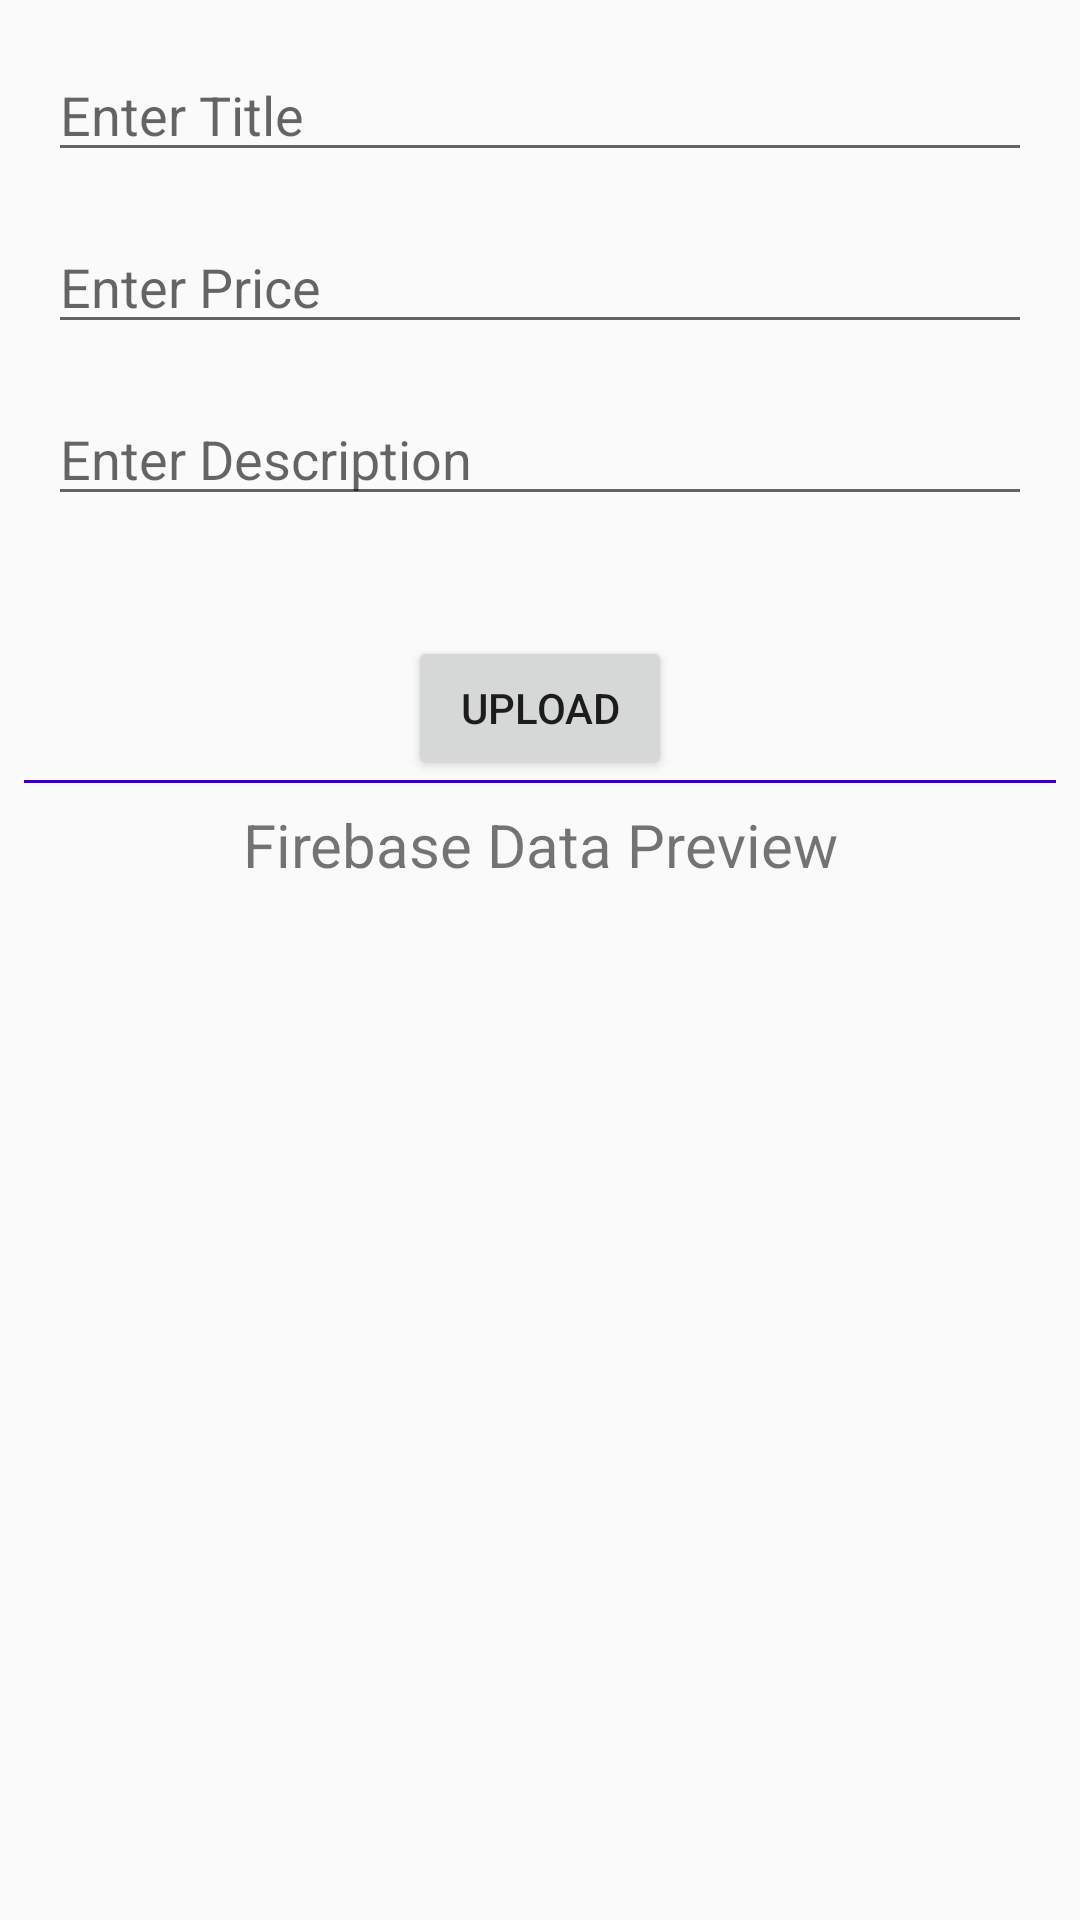

Produce the Android XML layout that renders to this screen, including the resource entries it uses.
<!-- AndroidManifest.xml: application theme myTheme -->
<!-- res/layout/activity_insert.xml -->
<?xml version="1.0" encoding="utf-8"?>
<android.support.constraint.ConstraintLayout xmlns:android="http://schemas.android.com/apk/res/android"
    xmlns:app="http://schemas.android.com/apk/res-auto"
    xmlns:tools="http://schemas.android.com/tools"
    android:layout_width="match_parent"
    android:layout_height="match_parent"
    tools:context=".InsertActivity">
    <EditText
        android:id="@+id/txtTitle"
        android:layout_width="match_parent"
        android:layout_height="wrap_content"
        android:layout_marginEnd="@dimen/txt_dimension_margin_large"
        android:layout_marginLeft="@dimen/txt_dimension_margin_large"
        android:layout_marginRight="@dimen/txt_dimension_margin_large"
        android:layout_marginStart="@dimen/txt_dimension_margin_large"
        android:layout_marginTop="@dimen/txt_dimension_margin_large"
        android:ems="10"
        android:hint="Enter Title"

        app:layout_constraintEnd_toEndOf="parent"
        app:layout_constraintStart_toStartOf="parent"
        app:layout_constraintTop_toTopOf="parent" />

    <EditText
        android:id="@+id/txtPrice"
        android:layout_width="match_parent"
        android:layout_height="wrap_content"
        android:layout_marginEnd="@dimen/txt_dimension_margin_large"
        android:layout_marginLeft="@dimen/txt_dimension_margin_large"
        android:layout_marginRight="@dimen/txt_dimension_margin_large"
        android:layout_marginStart="@dimen/txt_dimension_margin_large"
        android:layout_marginTop="@dimen/txt_dimension_margin_large"

        android:ems="10"
        android:hint="Enter Price "
        android:inputType="textPersonName|number"
        app:layout_constraintEnd_toEndOf="parent"
        app:layout_constraintStart_toStartOf="parent"
        app:layout_constraintTop_toBottomOf="@+id/txtTitle" />

    <EditText
        android:id="@+id/txtDescription"
        android:layout_width="match_parent"
        android:layout_height="wrap_content"
        android:layout_marginEnd="@dimen/txt_dimension_margin_large"
        android:layout_marginLeft="@dimen/txt_dimension_margin_large"
        android:layout_marginRight="@dimen/txt_dimension_margin_large"
        android:layout_marginStart="@dimen/txt_dimension_margin_large"
        android:layout_marginTop="@dimen/txt_dimension_margin_large"

        android:ems="10"
        android:hint="Enter Description"
        android:inputType="textPersonName"
        app:layout_constraintEnd_toEndOf="parent"
        app:layout_constraintStart_toStartOf="parent"
        app:layout_constraintTop_toBottomOf="@+id/txtPrice" />

    <Button
        android:id="@+id/buttonSave"
        android:layout_width="wrap_content"
        android:layout_height="wrap_content"
        android:layout_marginStart="8dp"
        android:layout_marginTop="40dp"
        android:layout_marginEnd="8dp"
        android:text="Upload"
        app:layout_constraintEnd_toEndOf="parent"
        app:layout_constraintStart_toStartOf="parent"
        app:layout_constraintTop_toBottomOf="@+id/txtDescription" />

    <TextView
        android:id="@+id/view"
        android:layout_width="match_parent"
        android:layout_height="1dp"
        android:layout_marginEnd="8dp"
        android:layout_marginStart="8dp"
        android:background="@color/colorPrimaryDark"
        app:layout_constraintEnd_toEndOf="parent"
        app:layout_constraintHorizontal_bias="0.0"
        app:layout_constraintStart_toStartOf="parent"
        app:layout_constraintTop_toBottomOf="@+id/buttonSave" />

    <TextView
        android:id="@+id/textView2"
        android:layout_width="match_parent"
        android:layout_height="wrap_content"
        android:layout_marginEnd="8dp"
        android:layout_marginStart="8dp"
        android:layout_marginTop="8dp"
        android:text="Firebase Data Preview"
        android:textAlignment="center"
        android:textSize="20sp"
        app:layout_constraintEnd_toEndOf="parent"
        app:layout_constraintStart_toStartOf="parent"
        app:layout_constraintTop_toBottomOf="@+id/buttonSave" />

    <TextView
        android:id="@+id/textData"
        android:layout_width="match_parent"
        android:layout_height="0dp"
        android:layout_marginBottom="8dp"
        android:layout_marginEnd="8dp"
        android:layout_marginStart="8dp"
        android:scrollbars="vertical"
        android:textSize="15sp"
        app:layout_constraintBottom_toBottomOf="parent"
        app:layout_constraintEnd_toEndOf="parent"
        app:layout_constraintHorizontal_bias="0.0"
        app:layout_constraintStart_toStartOf="parent"
        app:layout_constraintTop_toBottomOf="@+id/textView2" />


</android.support.constraint.ConstraintLayout>
<!-- resources referenced by this layout -->
<resources>
  <dimen name="txt_dimension_margin_large">16dp</dimen>
  <style name="myTheme" parent="Theme.AppCompat.Light" />
  <!-- not gathered from this repository: default colours our renderer supplied (Android Studio template values) -->
  <color name="colorPrimaryDark">#FF3700B3</color>
</resources>
